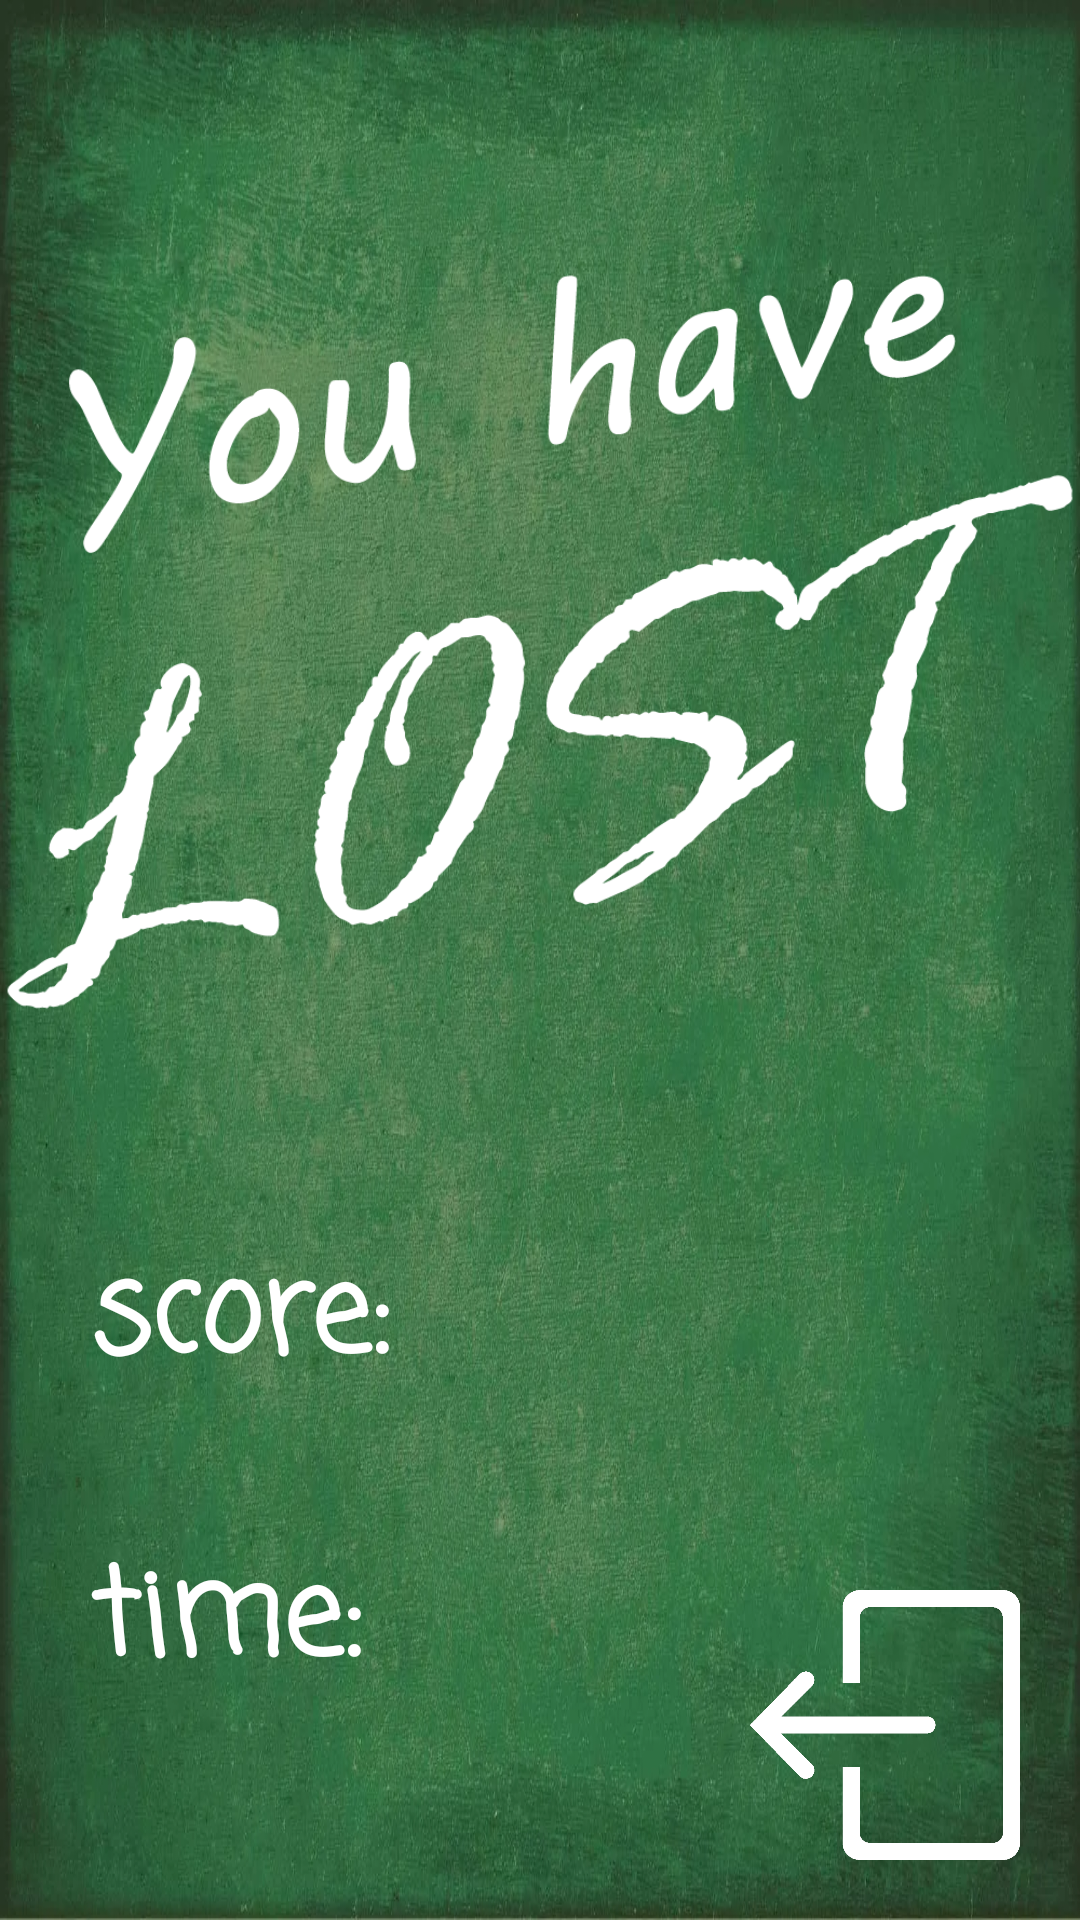

Write the Android layout XML for this screen, with the resource values it uses.
<!-- AndroidManifest.xml: application theme Theme.SummonsAttackBeta -->
<!-- res/layout/activity_lose.xml -->
<?xml version="1.0" encoding="utf-8"?>
<RelativeLayout xmlns:android="http://schemas.android.com/apk/res/android"
    android:layout_width="match_parent"
    android:layout_height="match_parent">
    <ImageView
        android:id="@+id/background"
        android:background="@drawable/background"
        android:layout_width="match_parent"
        android:layout_height="match_parent"/>
    <ImageView
        android:id="@+id/you_re_lose_text"
        android:layout_width="match_parent"
        android:layout_height="309dp"
        android:layout_marginTop="50dp"
        android:src="@drawable/you_have_lost"
        android:layout_alignParentTop="true"/>
    <TextView
        android:textSize="40dp"
        android:textStyle="bold"
        android:textColor="@color/table_text_color"
        android:id="@+id/score_text"
        android:layout_width="wrap_content"
        android:layout_height="wrap_content"
        android:layout_marginTop="50dp"
        android:text="score: "
        android:layout_below="@+id/you_re_lose_text"
        android:fontFamily="casual"
        android:layout_marginStart="30dp"
        android:layout_alignParentStart="true"/>
    <TextView
        android:textSize="40dp"
        android:textStyle="bold"
        android:textColor="@color/table_text_color"
        android:id="@+id/time_text"
        android:layout_width="wrap_content"
        android:layout_height="wrap_content"
        android:layout_marginTop="40dp"
        android:text="time: "
        android:layout_below="@+id/score_text"
        android:fontFamily="casual"
        android:layout_marginStart="0dp"
        android:layout_alignStart="@+id/score_text"/>
    <ImageButton
        android:id="@+id/exit"
        android:background="@drawable/exit"
        android:layout_width="90dp"
        android:layout_height="90dp"
        android:layout_marginBottom="20dp"
        android:layout_alignParentBottom="true"
        android:layout_marginEnd="20dp"
        android:layout_alignParentEnd="true"/>
</RelativeLayout>
<!-- resources referenced by this layout -->
<resources>
  <color name="table_text_color">#FFFFFF</color>
  <!-- drawable background: webp bitmap (drawable, 263394 bytes) -->
  <!-- drawable exit: png bitmap (drawable, 9567 bytes) -->
  <!-- drawable you_have_lost: png bitmap (drawable, 34649 bytes) -->
  <style name="Theme.SummonsAttackBeta" parent="Theme.AppCompat.Light.NoActionBar">
          <item name="android:windowNoTitle">true</item>
          <item name="android:windowFullscreen">true</item>
          
          <item name="colorPrimary">@color/purple_500</item>
          <item name="colorPrimaryVariant">@color/purple_700</item>
          <item name="colorOnPrimary">@color/white</item>
          
          <item name="colorSecondary">@color/teal_200</item>
          <item name="colorSecondaryVariant">@color/teal_700</item>
          <item name="colorOnSecondary">@color/black</item>
          
          <item name="android:statusBarColor" tools:targetApi="l">?attr/colorPrimaryVariant</item>
          
      </style>
  <!-- not gathered from this repository: default colours our renderer supplied (Android Studio template values) -->
  <color name="purple_500">#FF6200EE</color>
  <color name="purple_700">#FF3700B3</color>
  <color name="teal_200">#FF03DAC5</color>
  <color name="teal_700">#FF018786</color>
  <color name="black">#FF000000</color>
  <color name="white">#FFFFFFFF</color>
</resources>
